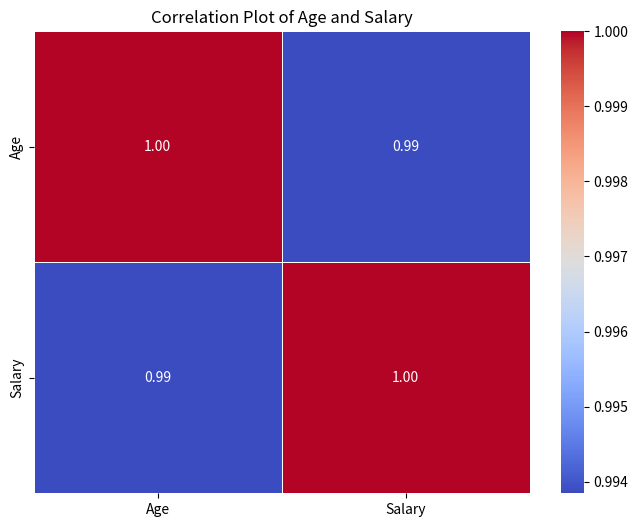

This chart was generated by the following Python code:
import numpy as np
import pandas as pd
import matplotlib.pyplot as plt
import seaborn as sns

# Sample data
data = {
    'Age': [22, 25, 39, 45, 33],
    'Salary': [40000, 45000, 150000, 200000, 120000]
}

# Create a pandas DataFrame
df = pd.DataFrame(data)

# Calculate correlation matrix
correlation_matrix = df.corr()

print("Correlation Matrix:")
print(correlation_matrix)

# Calculate covariance matrix
covariance_matrix = df.cov()

print("\nCovariance Matrix:")
print(covariance_matrix)

# Plot correlation plot
plt.figure(figsize=(8, 6))
sns.heatmap(correlation_matrix, annot=True, cmap='coolwarm', fmt=".2f", linewidths=.5)
plt.title('Correlation Plot of Age and Salary')
plt.show()
